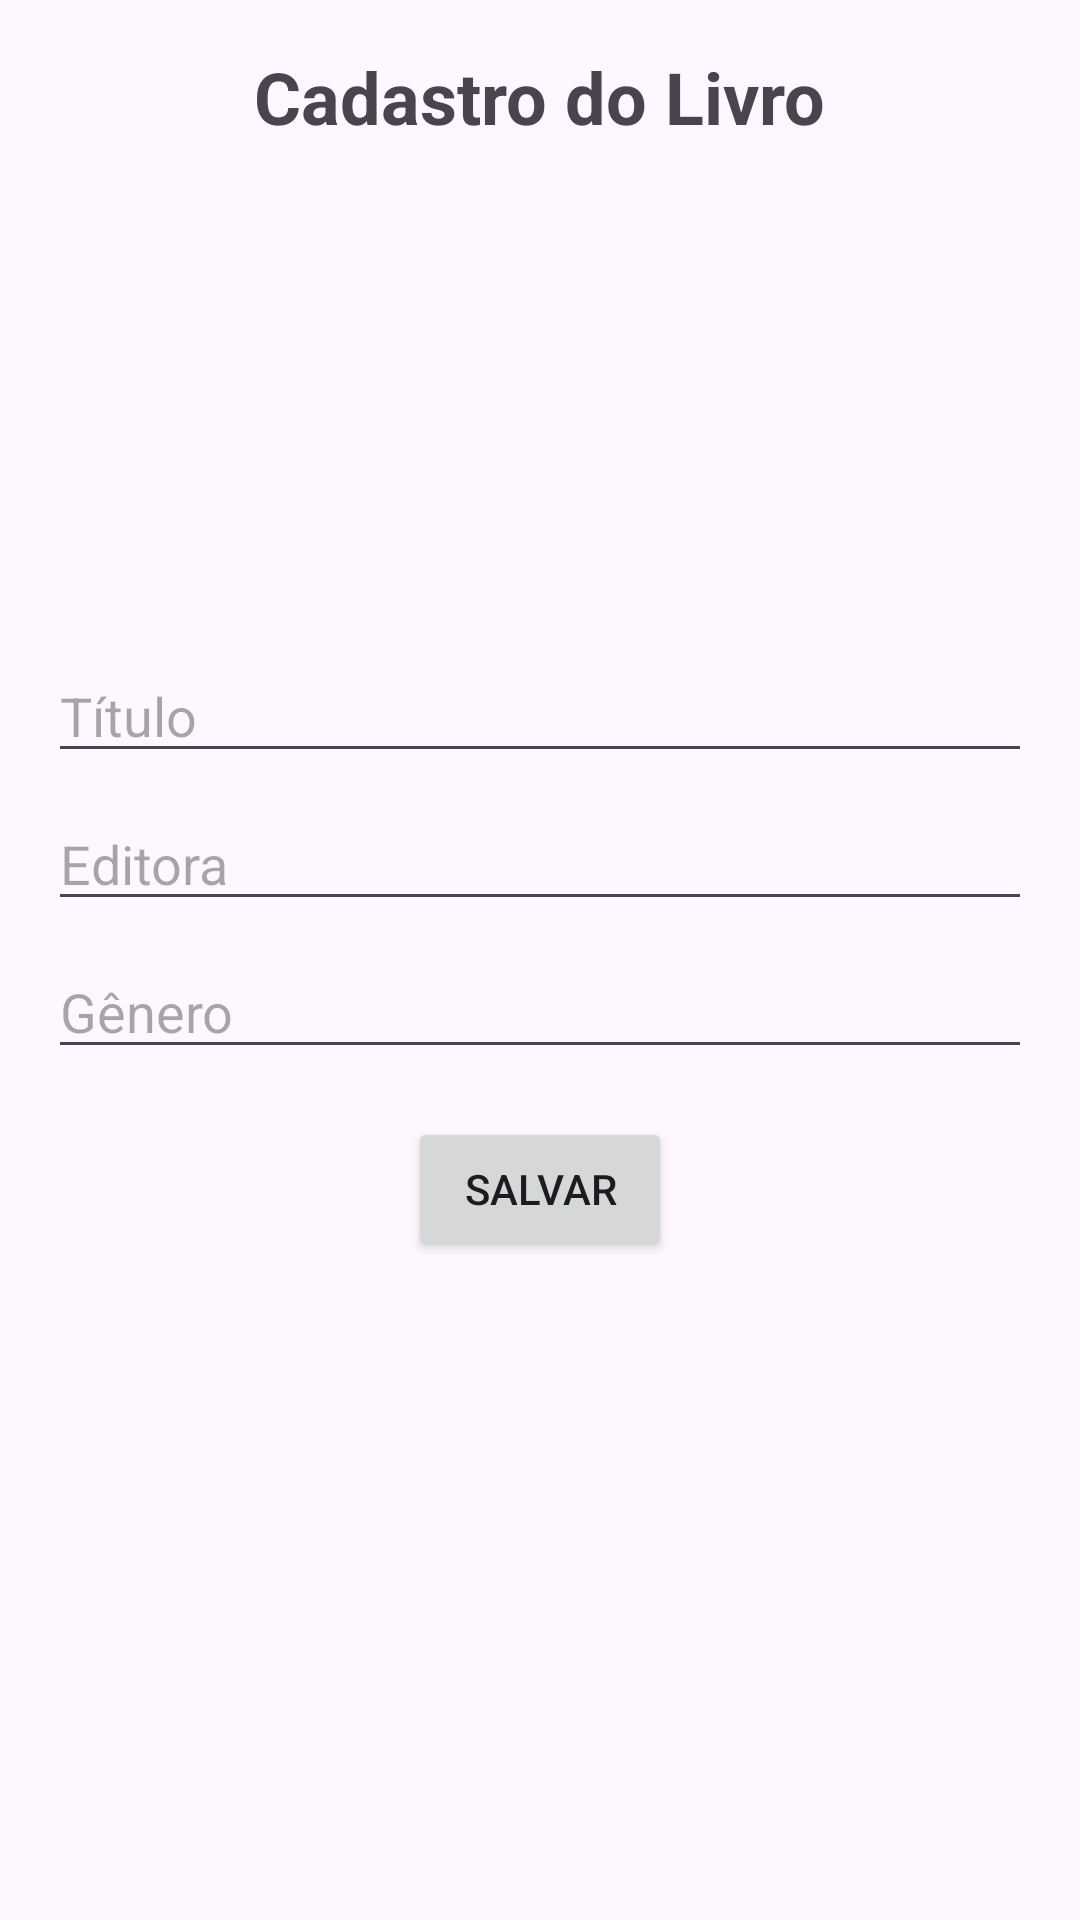

Produce the Android XML layout that renders to this screen, including the resource entries it uses.
<!-- AndroidManifest.xml: application theme Theme.Easybook -->
<!-- res/layout/activity_register_book.xml -->
<?xml version="1.0" encoding="utf-8"?>
<RelativeLayout xmlns:android="http://schemas.android.com/apk/res/android"
    android:layout_width="match_parent"
    android:layout_height="match_parent"
    android:padding="16dp">

    
    <TextView
        android:id="@+id/txtTituloCadastroLivro"
        android:layout_width="wrap_content"
        android:layout_height="wrap_content"
        android:text="Cadastro do Livro"
        android:textSize="24sp"
        android:textStyle="bold"
        android:layout_centerHorizontal="true"
        android:layout_marginBottom="16dp"
        android:layout_alignParentTop="true"/>

    <ImageView
        android:id="@+id/imgCapa"
        android:layout_width="120dp"
        android:layout_height="120dp"
        android:layout_centerHorizontal="true"
        android:layout_below="@id/txtTituloCadastroLivro"
        android:layout_marginBottom="16dp"
        android:src="@drawable/ic_launcher_background"
        android:scaleType="centerCrop" />

    <EditText
        android:id="@+id/edtTitulo"
        android:layout_width="match_parent"
        android:layout_height="wrap_content"
        android:layout_below="@id/imgCapa"
        android:layout_marginTop="16dp"
        android:hint="Título" />

    <EditText
        android:id="@+id/edtEditora"
        android:layout_width="match_parent"
        android:layout_height="wrap_content"
        android:layout_below="@id/edtTitulo"
        android:layout_marginTop="8dp"
        android:hint="Editora" />

    <EditText
        android:id="@+id/edtGenero"
        android:layout_width="match_parent"
        android:layout_height="wrap_content"
        android:layout_below="@id/edtEditora"
        android:layout_marginTop="8dp"
        android:hint="Gênero" />

    <Button
        android:id="@+id/btnSalvarLivro"
        android:layout_width="wrap_content"
        android:layout_height="wrap_content"
        android:layout_below="@id/edtGenero"
        android:layout_marginTop="16dp"
        android:layout_centerHorizontal="true"
        android:text="Salvar" />

</RelativeLayout>
<!-- resources referenced by this layout -->
<resources>
  <style name="Theme.Easybook" parent="Base.Theme.Easybook" />
  <style name="Base.Theme.Easybook" parent="Theme.Material3.DayNight.NoActionBar">
          
          
      </style>
</resources>
